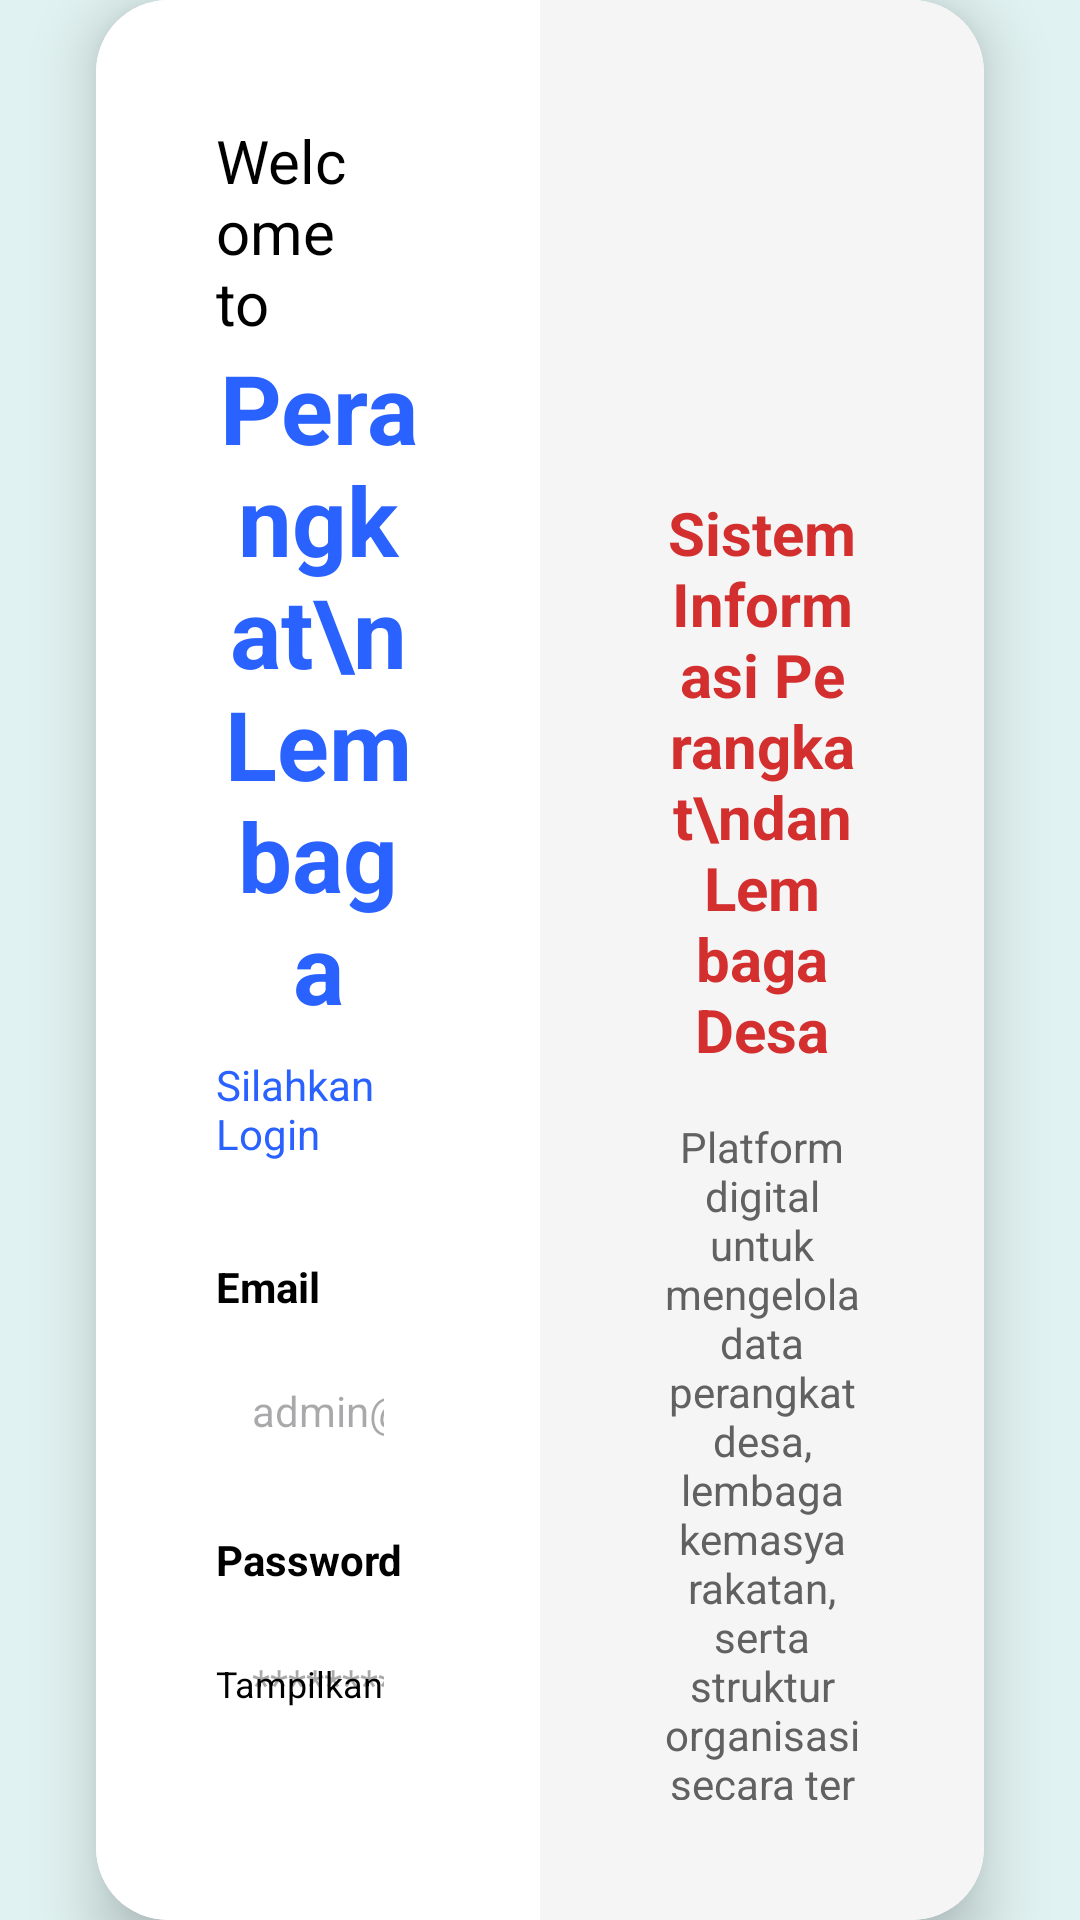

Reconstruct the res/layout file that produces this screen, plus the resources it refers to.
<!-- AndroidManifest.xml: application theme Theme.Athaya -->
<!-- res/layout/activity_login.xml -->
<?xml version="1.0" encoding="utf-8"?>
<androidx.constraintlayout.widget.ConstraintLayout xmlns:android="http://schemas.android.com/apk/res/android"
    xmlns:app="http://schemas.android.com/apk/res-auto"
    xmlns:tools="http://schemas.android.com/tools"
    android:layout_width="match_parent"
    android:layout_height="match_parent"
    android:background="#E0F2F1">

    <ImageView
        android:layout_width="match_parent"
        android:layout_height="match_parent"
        android:scaleType="centerCrop"
        android:src="@drawable/ic_launcher_background"
        android:alpha="0.2" />

    <androidx.cardview.widget.CardView
        android:layout_width="0dp"
        android:layout_height="wrap_content"
        android:layout_margin="32dp"
        app:cardCornerRadius="24dp"
        app:cardElevation="12dp"
        app:layout_constraintBottom_toBottomOf="parent"
        app:layout_constraintEnd_toEndOf="parent"
        app:layout_constraintStart_toStartOf="parent"
        app:layout_constraintTop_toTopOf="parent"
        app:layout_constraintWidth_max="900dp">

        <LinearLayout
            android:layout_width="match_parent"
            android:layout_height="wrap_content"
            android:baselineAligned="false"
            android:orientation="horizontal">

            
            <LinearLayout
                android:layout_width="0dp"
                android:layout_height="match_parent"
                android:layout_weight="1"
                android:background="@color/white"
                android:orientation="vertical"
                android:padding="40dp">

                <TextView
                    android:layout_width="wrap_content"
                    android:layout_height="wrap_content"
                    android:layout_gravity="center"
                    android:text="Welcome to"
                    android:textColor="@color/black"
                    android:textSize="20sp" />

                <TextView
                    android:layout_width="wrap_content"
                    android:layout_height="wrap_content"
                    android:layout_gravity="center"
                    android:text="Perangkat\nLembaga"
                    android:textAlignment="center"
                    android:textColor="#2962FF"
                    android:textSize="32sp"
                    android:textStyle="bold" />

                <TextView
                    android:layout_width="wrap_content"
                    android:layout_height="wrap_content"
                    android:layout_gravity="center"
                    android:layout_marginTop="8dp"
                    android:text="Silahkan Login"
                    android:textColor="#2962FF"
                    android:textSize="14sp" />

                <TextView
                    android:layout_width="wrap_content"
                    android:layout_height="wrap_content"
                    android:layout_marginTop="32dp"
                    android:text="Email"
                    android:textStyle="bold"
                    android:textColor="@color/black"/>

                <EditText
                    android:id="@+id/etEmail"
                    android:layout_width="match_parent"
                    android:layout_height="48dp"
                    android:layout_marginTop="8dp"
                    android:background="@drawable/ic_launcher_background"
                    android:hint="admin@gmail.com"
                    android:inputType="textEmailAddress"
                    android:padding="12dp"
                    android:textSize="14sp" />

                <TextView
                    android:layout_width="wrap_content"
                    android:layout_height="wrap_content"
                    android:layout_marginTop="16dp"
                    android:text="Password"
                    android:textStyle="bold"
                    android:textColor="@color/black"/>

                <RelativeLayout
                    android:layout_width="match_parent"
                    android:layout_height="wrap_content"
                    android:layout_marginTop="8dp">

                    <EditText
                        android:id="@+id/etPassword"
                        android:layout_width="match_parent"
                        android:layout_height="48dp"
                        android:background="@drawable/ic_launcher_background"
                        android:hint="********"
                        android:inputType="textPassword"
                        android:padding="12dp"
                        android:textSize="14sp" />

                    <TextView
                        android:id="@+id/tvTogglePassword"
                        android:layout_width="wrap_content"
                        android:layout_height="wrap_content"
                        android:layout_alignParentEnd="true"
                        android:layout_centerVertical="true"
                        android:layout_marginEnd="12dp"
                        android:text="Tampilkan"
                        android:textColor="@color/black"
                        android:textSize="12sp" />
                </RelativeLayout>

                <Button
                    android:id="@+id/btnLogin"
                    android:layout_width="match_parent"
                    android:layout_height="56dp"
                    android:layout_marginTop="24dp"
                    android:backgroundTint="#2962FF"
                    android:text="Login"
                    android:textAllCaps="false"
                    android:textColor="@color/white" />

                <TextView
                    android:layout_width="wrap_content"
                    android:layout_height="wrap_content"
                    android:layout_gravity="end"
                    android:layout_marginTop="8dp"
                    android:text="Lupa password?"
                    android:textColor="#2962FF"
                    android:textSize="12sp" />

                <TextView
                    android:layout_width="wrap_content"
                    android:layout_height="wrap_content"
                    android:layout_gravity="center"
                    android:layout_marginTop="24dp"
                    android:text="Belum punya akun? Buat akun\nterlebih dahulu"
                    android:textAlignment="center"
                    android:textColor="#2962FF"
                    android:textSize="14sp" />

            </LinearLayout>

            
            <LinearLayout
                android:layout_width="0dp"
                android:layout_height="match_parent"
                android:layout_weight="1"
                android:background="#F5F5F5"
                android:gravity="center"
                android:orientation="vertical"
                android:padding="40dp"
                android:visibility="visible">

                <ImageView
                    android:layout_width="100dp"
                    android:layout_height="100dp"
                    android:src="@drawable/ic_launcher_foreground"
                    app:tint="#2962FF" />

                <TextView
                    android:layout_width="wrap_content"
                    android:layout_height="wrap_content"
                    android:layout_marginTop="24dp"
                    android:text="Sistem Informasi Perangkat\ndan Lembaga Desa"
                    android:textAlignment="center"
                    android:textColor="#D32F2F"
                    android:textSize="20sp"
                    android:textStyle="bold" />

                <TextView
                    android:layout_width="wrap_content"
                    android:layout_height="wrap_content"
                    android:layout_marginTop="16dp"
                    android:text="Platform digital untuk mengelola data perangkat desa, lembaga kemasyarakatan, serta struktur organisasi secara terintegrasi, akurat, dan transparan."
                    android:textAlignment="center"
                    android:textColor="#616161"
                    android:textSize="14sp" />

            </LinearLayout>
        </LinearLayout>
    </androidx.cardview.widget.CardView>

</androidx.constraintlayout.widget.ConstraintLayout>
<!-- resources referenced by this layout -->
<resources>
  <color name="black">#FF000000</color>
  <color name="white">#FFFFFFFF</color>
  <style name="Theme.Athaya" parent="Base.Theme.Athaya" />
  <style name="Base.Theme.Athaya" parent="Theme.Material3.DayNight.NoActionBar">
          
          
      </style>
</resources>
